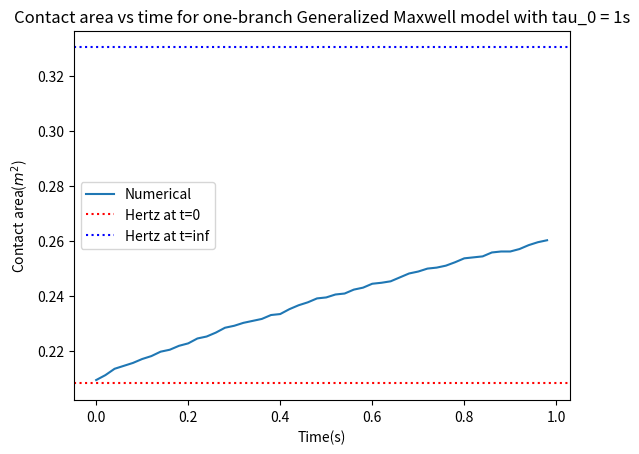

Reproduce this figure in Python.

### This script is for the Maxwell one-branch model.
### Deduce process is in generalized_Maxwell_backward_Euler.ipynb

import numpy as np
import matplotlib.pyplot as plt
from matplotlib.animation import FuncAnimation
#define input parameters
##time
t0 = 0
t1 = 1
time_steps = 50
dt = (t1 - t0)/time_steps
##load(constant)
W = 1e0  # Total load

#domain size
R = 1  # Radius of demi-sphere
L = 2  # Domain size
Radius = 0.5
S = L**2  # Domain area

# Generate a 2D coordinate space
n = 300
m = 300

x, y = np.meshgrid(np.linspace(0, L, n, endpoint=False), np.linspace(0, L, m, endpoint=False))

x0 = 1
y0 = 1

E = 3  # Young's modulus
nu = 0.5
E_star = E / (1 - nu**2)  # Plane strain modulus

##################################################################
#####First just apply for demi-sphere and compare with Hertz######
##################################################################

# We define the distance from the center of the sphere
r = np.sqrt((x-x0)**2 + (y-y0)**2)

# Define the kernel in the Fourier domain
q_x = 2 * np.pi * np.fft.fftfreq(n, d=L/n)
q_y = 2 * np.pi * np.fft.fftfreq(m, d=L/m)
QX, QY = np.meshgrid(q_x, q_y)

kernel_fourier = np.zeros_like(QX)
kernel_fourier = 2 / (E_star * np.sqrt(QX**2 + QY**2))
kernel_fourier[0, 0] = 0  # Avoid division by zero at the zero frequency

h_profile = -(r**2)/(2*Radius)

def apply_integration_operator(Origin, kernel_fourier, h_profile):
    # Compute the Fourier transform of the input image
    Origin2fourier = np.fft.fft2(Origin, norm='ortho')

    Middle_fourier = Origin2fourier * kernel_fourier

    Middle = np.fft.ifft2(Middle_fourier, norm='ortho').real

    Gradient = Middle - h_profile

    return Gradient, Origin2fourier#true gradient

##define our elastic solver with constrained conjuagte gradient method
def contact_solver(n, m, W, S, h_profile, tol=1e-6, iter_max=200):
    

    # Initial pressure distribution
    P = np.full((n, m), W / S)  # Initial guess for the pressure

    #initialize the search direction
    T = np.zeros((n, m))

    #set the norm of surface(to normalze the error)
    h_rms = np.std(h_profile)

    #initialize G_norm and G_old
    G_norm = 0
    G_old = 1

    #initialize delta
    delta = 0

    # Initialize variables for the iteration
    k = 0  # Iteration counter
    error = np.inf  # Initialize error
    h_rms = np.std(h_profile)

    while np.abs(error) > tol and k < iter_max:
        S = P > 0

        G, P_fourier = apply_integration_operator(P, kernel_fourier, h_profile)

        G -= G[S].mean()

        G_norm = np.linalg.norm(G[S])**2

        # Calculate the search direction
        T[S] = G[S] + delta * G_norm / G_old * T[S]
        T[~S] = 0  ## out of contact area, dont need to update

        # Update G_old
        G_old = G_norm

        # Set R
        R, T_fourier  = apply_integration_operator(T, kernel_fourier, h_profile)
        R += h_profile
        R -= R[S].mean()

        # Calculate the step size tau
        tau = np.vdot(G[S], T[S]) / np.vdot(R[S], T[S])

        # Update P
        P -= tau * T        
        P *= P > 0

        # identify the inadmissible points
        R = (P == 0) & (G < 0)

        if R.sum() == 0:
            delta = 1
        else:
            delta = 0#change the contact point set and need to do conjugate gradient again

        # Enforce the applied force constraint
        P = W * P / np.mean(P) / L**2  

        # Calculate the error for convergence checking
        error = np.vdot(P, (G - np.min(G))) / (P.sum()*h_rms) 
        print(delta, error, k, np.mean(P), np.mean(P>0), tau)
        
        k += 1  # Increment the iteration counter

    # Ensure a positive gap by updating G
    G = G - np.min(G)

    displacement_fourier = P_fourier * kernel_fourier
    displacement = np.fft.ifft2(displacement_fourier, norm='ortho').real

    return displacement, P










##################################################################
#####shear modulus for one branch Maxwell model###################
##################################################################
G_inf = 2.75 #elastic branch
G_1 = 2.75 

print('G_inf:', G_inf, ' G_1:', G_1)

# Define the relaxation times
tau_1 = 1
eta_1 = G_1 * tau_1

##################################################################
#####define G_tilde for one-branch Maxwell model #################
##################################################################

G_tilde = tau_1 * G_1 / (tau_1 + dt)
#for multi-branch, we have $\tilde{G}=\sum_k \frac{\tau^k}{\tau^k+\Delta t} G^k$
#G_tilde = 0
#for k in range(n):
#    G_tilde += tau[k] / (tau[k] + dt) * G[k]


# Define parameters for updating the surface profile
alpha = G_inf + G_tilde
beta = G_tilde
gamma_k = tau_1 / (tau_1 + dt)#k=1 for one-branch model
#gamma_k = tau[k]/(tau[k] + dt)

Surface = h_profile

U = np.zeros((n, m))
M = np.zeros((n, m))

Ac=[]

#######################################
###Hertzian contact theory reference
#######################################
##Hertz solution at t0    
E_effective_t0 = 2*(G_inf+G_1)*(1+nu)/(1-nu**2)

p0_t0 = (6*W*(E_effective_t0)**2/(np.pi**3*Radius**2))**(1/3)
a_t0 = (3*W*Radius/(4*(E_effective_t0)))**(1/3)
##Hertz solution at t_inf
E_effective_inf = 2*G_inf*(1+nu)/(1-nu**2)

p0_t_inf = (6*W*(E_effective_inf)**2/(np.pi**3*Radius**2))**(1/3)
a_t_inf = (3*W*Radius/(4*(E_effective_inf)))**(1/3)


# define the update function for the animation
def update(frame):
    ax.clear()
    ax.set_xlim(0, L)
    ax.set_ylim(0, 1.1*p0_t0)
    ax.grid()

    # draw Hertzian contact theory reference
    ax.plot(x[n//2], p0_t0*np.sqrt(1 - (x[n//2]-x0)**2 / a_t0**2), 'g--', label='Hertz at t=0')
    ax.plot(x[n//2], p0_t_inf*np.sqrt(1 - (x[n//2]-x0)**2 / a_t_inf**2), 'b--', label='Hertz at t=inf')

    # draw numerical solution at current time step
    ax.plot(x[n//2], pressure_distributions[frame], 'r-', label='Numerical')
    ax.set_title(f"Time = {t0 + frame * dt:.2f}s")
    plt.xlabel("x")
    plt.ylabel("Pressure distribution")
    plt.legend()


# collect pressure distributions at each time step
pressure_distributions = []
M_k_new = 0
for t in np.arange(t0, t1, dt):

    #Update the surface profile
    H_new = alpha*Surface - beta*U + gamma_k*M_k_new

    #main step1: Compute $P_{t+\Delta t}^{\prime}$
    #M_new, P = contact_solver(n, m, W, S, H_new, tol=1e-6, iter_max=200)
    M_new, P = contact_solver(n, m, W, S, H_new, tol=1e-6, iter_max=200)

    ##Sanity check??
    


    ##main step2: Update global displacement
    U_new = (1/alpha)*(M_new - gamma_k*M_k_new + beta*U)



    #main step3: Update the pressure
    #M_new[k] = gamma_k*(M_new[k] + G[k]*(U_new[k] - U[k]))
    M_k_new = gamma_k*(M_k_new + G_1*(U_new - U))


    Ac.append(np.mean(P > 0)*S)

    M = M_new
    #main step4: Update the total displacement field
    U = U_new
    pressure_distributions.append(P[n//2].copy())  # store the pressure distribution at each time step

# create a figure and axis
fig, ax = plt.subplots()

# create an animation
ani = FuncAnimation(fig, update, frames=len(pressure_distributions), repeat=False)

plt.show()




Ac_hertz_t0 = np.pi*a_t0**2
Ac_hertz_t_inf = np.pi*a_t_inf**2

print("Analytical contact area radius at t0:", a_t0)
print("Analytical contact area radius at t_inf:", a_t_inf)
print("Analytical maximum pressure at t0:", p0_t0)
print("Analytical maximum pressure at t_inf:", p0_t_inf)
print("Numerical contact area at t0:", Ac[0])
print("Numerical contact area at t_inf",  Ac[-1])
print("Analyical contact area at t0:", Ac_hertz_t0)
print("Analyical contact area at t_inf:", Ac_hertz_t_inf)
print("Percentage of transition", Ac[-1]/Ac_hertz_t_inf)
plt.plot(np.arange(t0, t1, dt), Ac)
plt.axhline(Ac_hertz_t0, color='red', linestyle='dotted')
plt.axhline(Ac_hertz_t_inf, color='blue', linestyle='dotted')
plt.xlabel("Time(s)")
plt.ylabel("Contact area($m^2$)")
plt.legend(["Numerical", "Hertz at t=0", "Hertz at t=inf"])
#define a title that can read parameter tau_0
plt.title("Contact area vs time for one-branch Generalized Maxwell model with tau_0 = " + str(tau_1) + "s")
#plt.axhline(Ac_hertz_t_inf, color='blue')
plt.show()